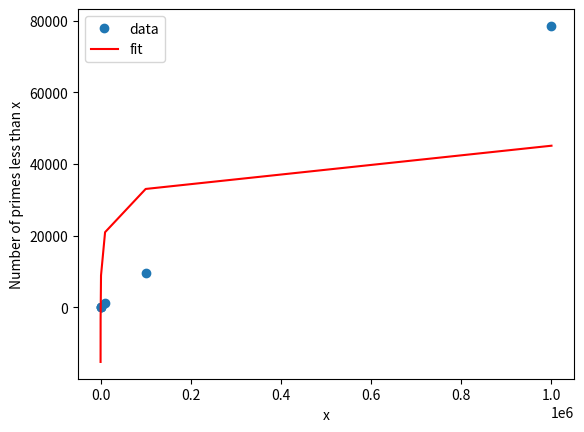

Here is the Python script that generated this plot:
import math
import matplotlib.pyplot as plt
import numpy as np
from scipy.optimize import curve_fit

def is_prime(n):
    """
    Returns True if n is prime, False otherwise.
    """
    if n < 2:
        return False
    for i in range(2, int(math.sqrt(n)) + 1):
        if n % i == 0:
            return False
    return True

def count_primes_less_than_x(x):
    """
    Counts the number of primes less than x.
    """
    print (x)
    count = 0
    for i in range(2, x):
        if is_prime(i):
            count += 1
    return count

# Generate a list of values of x
xs = [10, 100, 1000, 10000, 100000, 1000000]
# Count the number of primes less than each value of x
counts = [count_primes_less_than_x(x) for x in xs]
print(counts)
# Fit a curve to the data
def func(x, a, b):
    return a * np.log(x) + b

popt, pcov = curve_fit(func, xs, counts)

# Plot the data and the fitted curve
plt.plot(xs, counts, 'o', label='data')
plt.plot(xs, func(xs, *popt), 'r-', label='fit')
plt.xlabel('x')
plt.ylabel('Number of primes less than x')
plt.legend()
plt.show()

# Estimate the number of primes less than a given value of x
x = 1000000000
estimated_count = func(x, *popt)
print(f"The estimated number of primes less than {x} is {int(estimated_count)}")